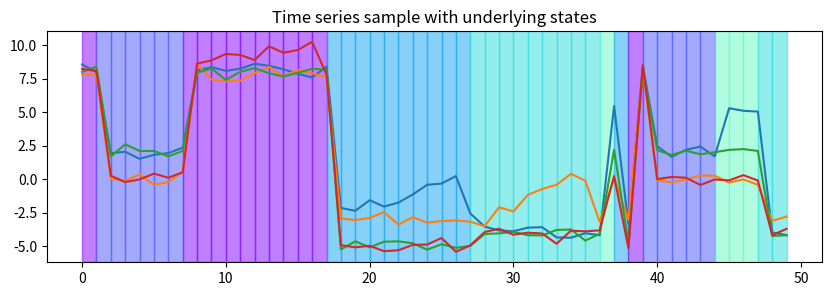

This chart was generated by the following Python code:
import numpy as np
from numpy.random import dirichlet, multinomial
import matplotlib.pyplot as plt
import os


class HDPHMM:
    def __init__(self):
        """
        Generative model with fixed parameters to create a dataset
        """
        self.trends = [[0, 0, 0, 0.2], [0.3, 0, 0, 0], [0, 0, 0, 0], [0, 0, 0, 0], [0, 0.2, -0.1, 0], [0, 0.5, 0, 0]]
        self.intercept = [[8, 8, 8, 8], [-3, -3, -5, -5], [5, 0, 2, 0], [2, 0, 2, 0], [0, 2, -3, 0], [-4, -4, -4, -4]]

        self.n_features = 4
        self.beta = np.array([0.4, 0.2, 0.12, 0.14, 0.04, 0.1])
        self.pi = np.array([[0.8, 0.05, 0.03, 0.05, 0.01, 0.06],
                            [0.13, 0.77, 0.04, 0.04, 0.00, 0.03],
                            [0.10, 0.06, 0.76, 0.04, 0.02, 0.01],
                            [0.11, 0.07, 0.05, 0.7, 0.02, 0.05],
                            [0.09, 0.09, 0.05, 0.05, 0.7, 0.02],
                            [0.1, 0.05, 0.03, 0.05, 0.02, 0.75]])

    def get_x(self, state, d):
        x = d*np.array(self.trends[state]) + np.array(self.intercept[state])
        return x

    def generate(self, T):
        """
        Simulate a time series sample
        """
        sample_x = []
        sample_z = list(np.where(multinomial(1, dirichlet(self.beta)))[0])
        x_t = self.get_x(state=sample_z[0], d=1)
        sample_x.append(x_t)
        z_count = 1
        for _ in range(1, T):
            z_t = np.where(multinomial(1, self.pi[sample_z[-1]]))[0][0]
            if z_t == sample_z[-1]:
                z_count += 1
            else:
                z_count = 1
            x_t = self.get_x(state=sample_z[-1], d=z_count)
            sample_x.append(x_t)
            sample_z.append(z_t)
        return np.array(sample_z), np.stack(sample_x)+np.random.randn(T, self.n_features)*0.3

if __name__ == "__main__":
    np.random.seed(1234)
    N = 150
    n_features = 4
    T = 50
    k_max = 10
    model = HDPHMM()
    x_all, z_all = [], []
    for _ in range(N):
        z, x = model.generate(T)
        x_all.append(x)
        z_all.append(z)
    x_all = np.array(x_all)
    z_all = np.array(z_all)
    with open('./sim_semi_markov_x.npy', 'wb') as f:
        np.save(f, x_all)
    with open('./sim_semi_markov_z.npy', 'wb') as f:
        np.save(f, z_all)

    if not os.path.exists('./plots'):
        os.makedirs('./plots')

    plt.figure(figsize=(10, 3))
    for i in range(x.shape[-1]):
        plt.plot(x[:, i], label="Feature %d" % i)

    color = iter(plt.cm.rainbow(np.linspace(0, 1, 10)))
    z_colors = {}
    for t in range(T - 1):
        if not z[t] in z_colors.keys():
            z_colors[z[t]] = next(color)
        plt.axvspan(t, t + 1, alpha=0.5, color=z_colors[z[t]])
    plt.title("Time series sample with underlying states")
    plt.savefig("./plots/semi_markov_sample.pdf")
